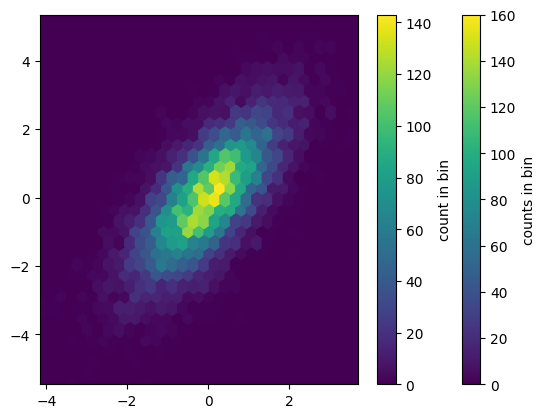

Python code for this plot:
%matplotlib inline
import numpy as np
import matplotlib.pyplot as plt
plt.style.use('default')

rng = np.random.default_rng(1701)
data = rng.normal(size=1000)

plt.hist(data);

plt.hist(data, bins=30, density=True, alpha=0.5,
         color='steelblue',
         edgecolor='none');

x1 = rng.normal(0, 0.8, 1000)
x2 = rng.normal(-2, 1, 1000)
x3 = rng.normal(3, 2, 1000)

kwargs = dict(alpha=0.3, density=True, bins=40)

plt.hist(x1, **kwargs)
plt.hist(x2, **kwargs)
plt.hist(x3, **kwargs);

counts, bin_edges = np.histogram(data, bins=5)
print(counts)

print(bin_edges)

mean = [0, 0]
cov = [[1, 1], [1, 2]]
x, y = rng.multivariate_normal(mean, cov, 10000).T

plt.hist2d(x, y, bins=30)
cb = plt.colorbar()
cb.set_label('counts in bin')

counts, xedges, yedges = np.histogram2d(x, y, bins=30)

print(counts.shape)

xedges

yedges

plt.hexbin(x, y, gridsize=30)
cb = plt.colorbar(label='count in bin')